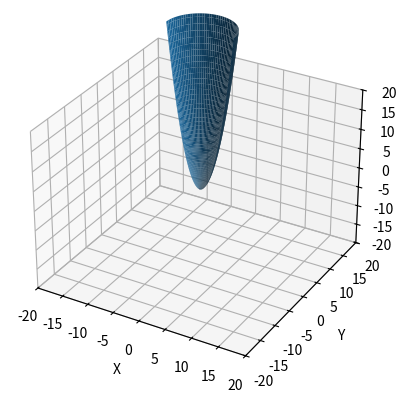

Python code for this plot:
import numpy as np
import matplotlib.pyplot as plt

fig , ax = plt.subplots(subplot_kw={"projection": "3d"})
edge = 20
phi = np.linspace(0 , 2*np.pi, 100)#одинаковые параметры при линкспейс 
theta = np.linspace(0 , np.pi, 100)


x = np.outer(phi, np.cos(theta))
y = np.outer(phi, np.sin(theta))
z = np.outer( phi**2,np.ones(np.size(theta))) # спроси Байга 
ax.set_xlim3d([-edge , edge])
ax.set_xlabel('X')
ax.set_ylim3d([-edge , edge])
ax.set_ylabel('Y')
ax.set_zlim3d([-edge , edge])
ax.set_zlabel('Z')
ax.plot_surface(x,y,z)

plt.savefig("paraboloid.png")